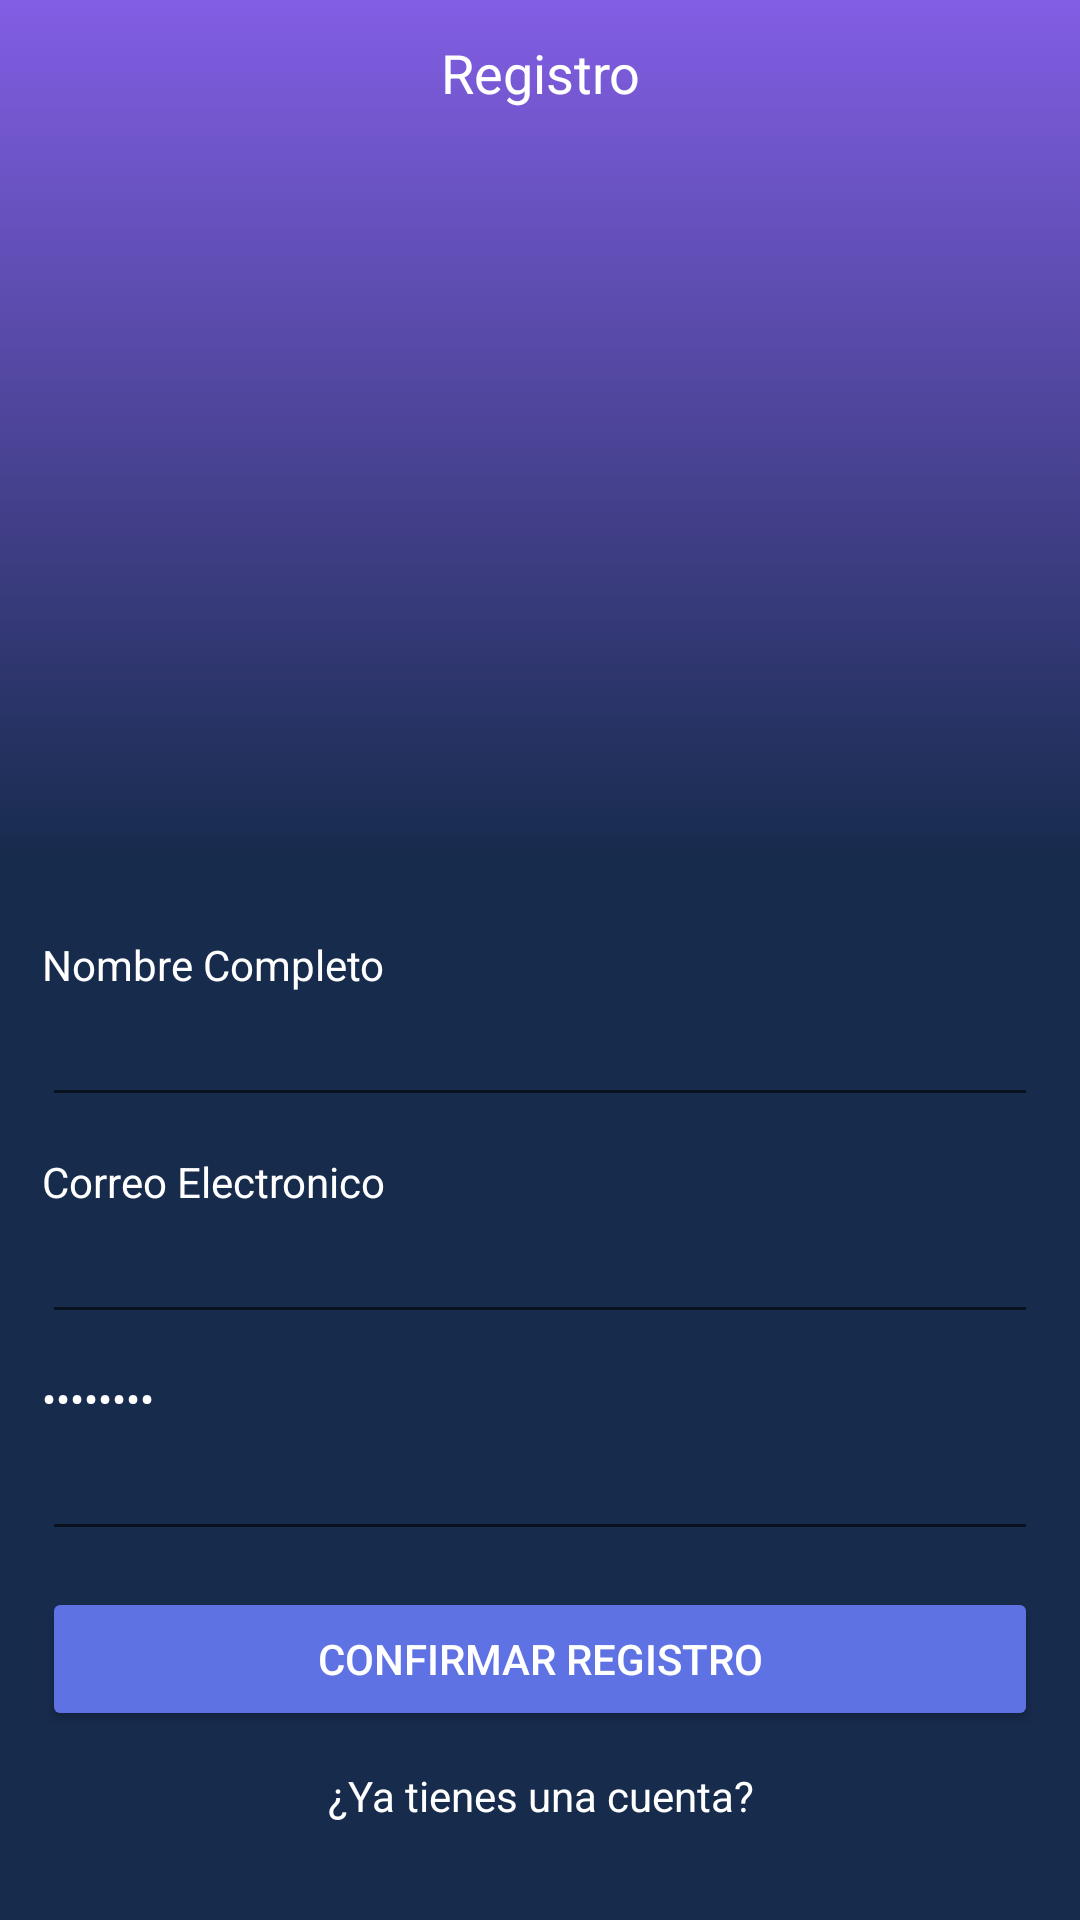

The Android layout XML behind this screen, and the referenced resources:
<!-- AndroidManifest.xml: application theme AppTheme -->
<!-- res/layout/activity_register.xml -->
<?xml version="1.0" encoding="utf-8"?>
<LinearLayout xmlns:android="http://schemas.android.com/apk/res/android"
              xmlns:tools="http://schemas.android.com/tools"
              android:layout_width="match_parent"
              android:layout_height="match_parent"
              android:orientation="vertical"

              tools:context=".RegisterActivity">


    <TextView
            android:paddingTop="12dp"
            android:layout_width="match_parent"
            android:background="@drawable/bd_gradient"
            android:layout_height="wrap_content"
            android:height="0dp"
            android:textColor="@color/white"
            android:layout_weight="1"
            android:gravity="center_horizontal"
            android:text="@string/label_registre"
            android:textAppearance="@style/TextAppearance.AppCompat.Medium" />

    <LinearLayout
            android:background="@color/colorPrimaryDark"
            android:orientation="vertical"
            android:padding="14dp"
            android:layout_width="match_parent"

            android:layout_height="wrap_content">

        <TextView
                android:layout_width="wrap_content"
                android:layout_height="wrap_content"
                android:layout_marginTop="12dp"
                android:textColor="@color/white"
                android:text="@string/label_name" />

        <EditText
                android:textColor="@color/white"
                android:inputType="textPersonName"
                android:layout_width="match_parent"
                android:layout_height="wrap_content" />

        <TextView
                android:layout_width="wrap_content"
                android:layout_height="wrap_content"
                android:layout_marginTop="12dp"
                android:textColor="@color/white"
                android:text="@string/label_email" />

        <EditText
                android:textColor="@color/white"
                android:inputType="textEmailAddress"
                android:layout_width="match_parent"
                android:layout_height="wrap_content" />

        <TextView
                android:inputType="textPassword"
                android:layout_width="wrap_content"
                android:layout_height="wrap_content"
                android:layout_marginTop="12dp"
                android:textColor="@color/white"
                android:text="@string/label_password" />

        <EditText
                android:textColor="@color/white"
                android:layout_width="match_parent"
                android:layout_height="wrap_content" />

        <Button
                android:layout_width="match_parent"
                android:layout_height="wrap_content"
                android:layout_marginTop="12dp"
                style="@style/Widget.AppCompat.Button.Colored"
                android:text="@string/btn_register" />

        <TextView
                android:id="@+id/tvGoToLogin"
                android:layout_marginTop="12dp"
                android:layout_marginBottom="18dp"
                android:layout_width="match_parent"
                android:layout_height="wrap_content"
                android:gravity="center"
                android:textColor="@color/white"
                android:text="@string/label_go_to_login" />
    </LinearLayout>


</LinearLayout>
<!-- resources referenced by this layout -->
<resources>
  <color name="colorPrimaryDark">#172b4d</color>
  <color name="white">#fff</color>
  <!-- drawable bd_gradient (drawable) -->
  <?xml version="1.0" encoding="utf-8"?>
  <selector xmlns:android="http://schemas.android.com/apk/res/android">
      <item>
          <shape>
              <gradient
                      android:angle="90"
                      android:startColor="@color/colorPrimaryDark"
                      android:endColor="@color/colorPrimary"
                      android:type="linear"/>
  
  
  
          </shape>
      </item>
  
  </selector>
  <string name="btn_register">Confirmar Registro</string>
  <string name="label_email">Correo Electronico</string>
  <string name="label_go_to_login">¿Ya tienes una cuenta?</string>
  <string name="label_name">Nombre Completo</string>
  <string name="label_password">Password</string>
  <string name="label_registre">Registro</string>
  <style name="AppTheme" parent="Theme.AppCompat.Light.DarkActionBar">
          
          <item name="colorPrimary">@color/colorPrimary</item>
          <item name="colorPrimaryDark">@color/colorPrimaryDark</item>
          <item name="colorAccent">@color/colorAccent</item>
      </style>
  <color name="colorPrimary">#825ee4</color>
  <color name="colorAccent">#5e72e4</color>
</resources>
